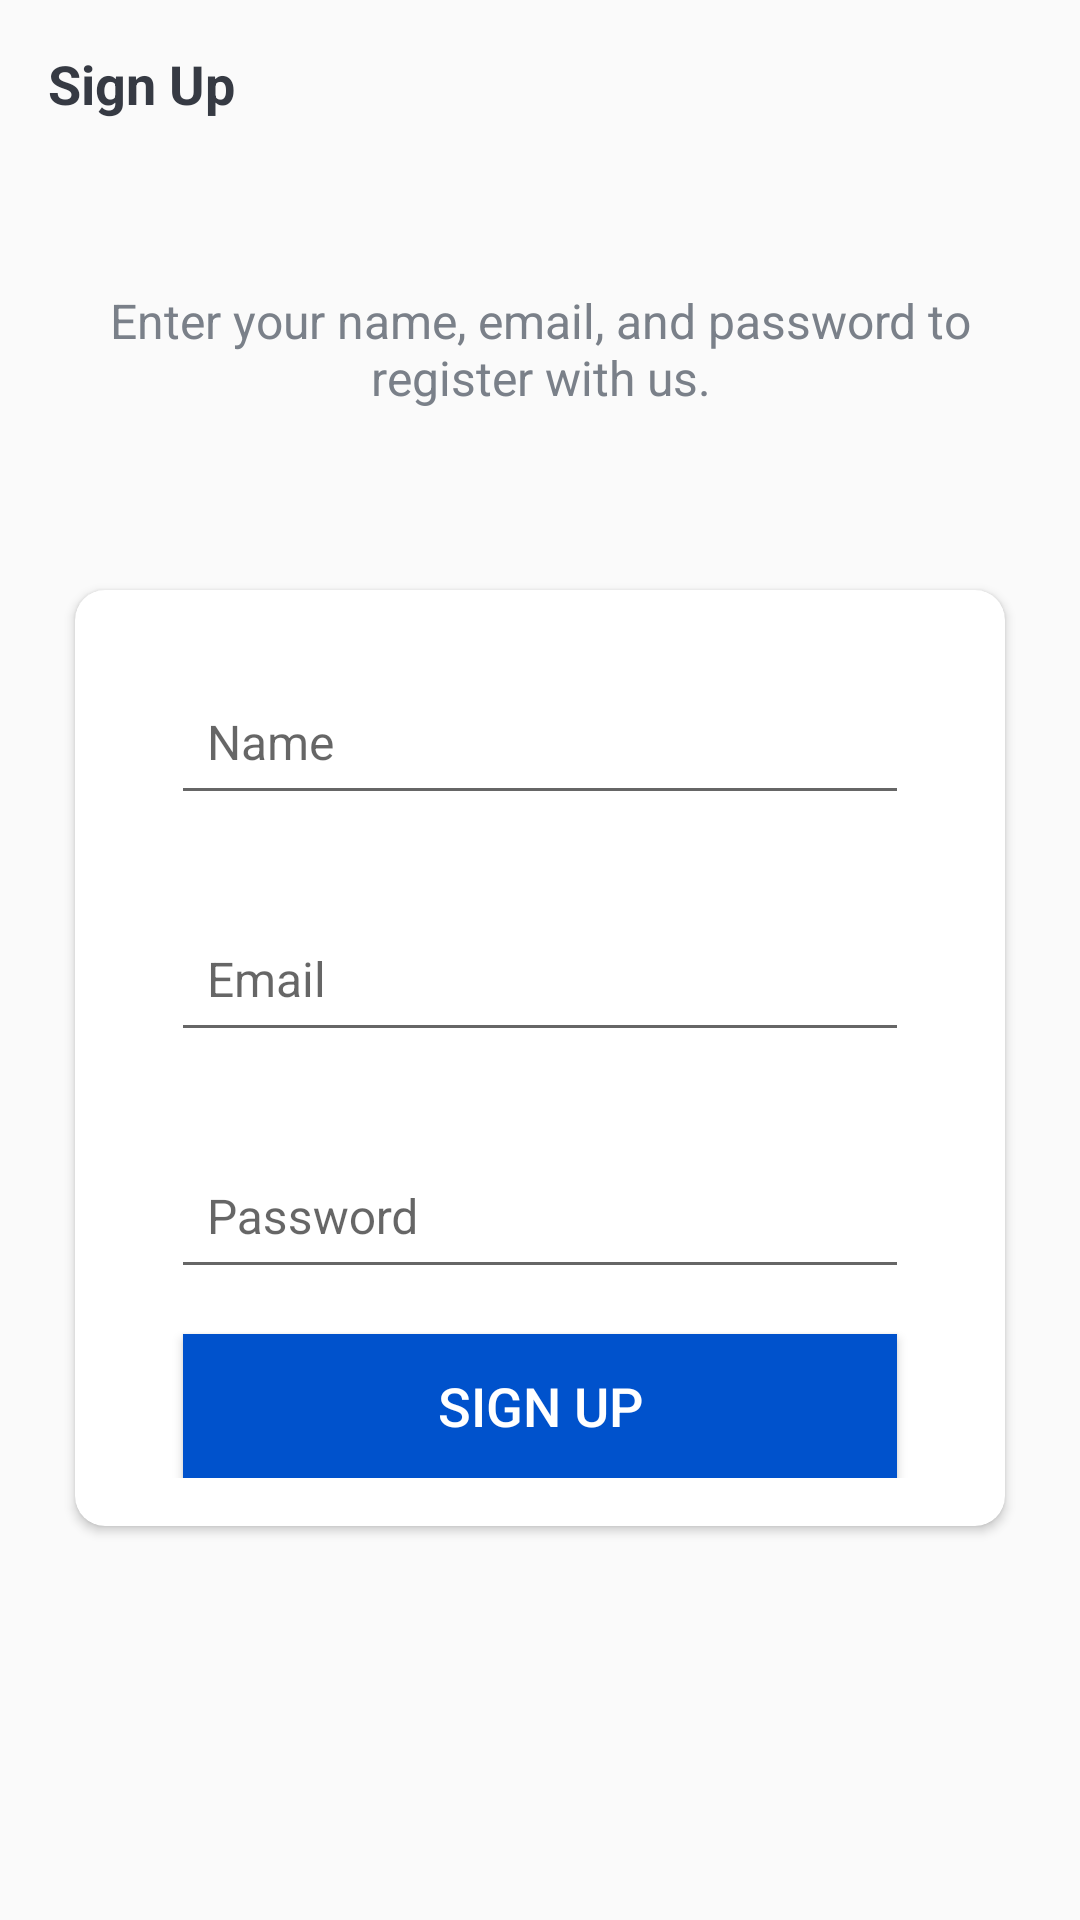

This screen was rendered from an Android layout file. Write that file and the resources it references.
<!-- AndroidManifest.xml: application theme Theme.PinnacleMove -->
<!-- res/layout/activity_sign_up.xml -->
<?xml version="1.0" encoding="utf-8"?>
<LinearLayout xmlns:android="http://schemas.android.com/apk/res/android"
    xmlns:app="http://schemas.android.com/apk/res-auto"
    xmlns:tools="http://schemas.android.com/tools"
    android:layout_width="match_parent"
    android:layout_height="match_parent"
    android:orientation="vertical"
    android:background="@drawable/img"
    android:id="@+id/main"
    tools:context=".SignUpActivity">

    <androidx.appcompat.widget.Toolbar
        android:id="@+id/toolbar_sign_up_activity"
        android:layout_width="match_parent"
        android:layout_height="?attr/actionBarSize">
        <TextView
            android:layout_width="match_parent"
            android:layout_height="match_parent"
            android:gravity="center_vertical"
            android:text="@string/sign_up"
            android:textColor="@color/primary_text_color"
            android:textSize="18sp"
            android:textStyle="bold" />
    </androidx.appcompat.widget.Toolbar>

    <LinearLayout
        android:layout_width="match_parent"
        android:layout_height="match_parent"
        android:layout_gravity="center"
        android:layout_marginTop="40dp"
        android:orientation="vertical">

        <TextView
            android:layout_width="match_parent"
            android:layout_height="wrap_content"
            android:layout_marginStart="25dp"
            android:layout_marginEnd="25dp"
            android:gravity="center"
            android:text="@string/sign_up_description"
            android:textColor="@color/secondary_text_color"
            android:textSize="16sp"
            android:id="@+id/sign_up_description_tv"/>

        <androidx.cardview.widget.CardView
            android:layout_width="match_parent"
            android:layout_height="wrap_content"
            android:layout_marginStart="25dp"
            android:layout_marginTop="60dp"
            android:layout_marginEnd="25dp"
            android:elevation="10dp"
            app:cardCornerRadius="10dp">

            <LinearLayout
                android:layout_width="match_parent"
                android:layout_height="wrap_content"
                android:orientation="vertical"
                android:padding="16dp">

                
                <com.google.android.material.textfield.TextInputLayout
                    android:layout_width="match_parent"
                    android:layout_height="wrap_content"
                    android:layout_marginStart="16dp"
                    android:layout_marginEnd="16dp">

                    <androidx.appcompat.widget.AppCompatEditText
                        android:id="@+id/name_et"
                        android:layout_width="match_parent"
                        android:layout_height="48dp"
                        android:hint="@string/hint_name"
                        android:inputType="textPersonName"
                        android:textSize="16sp"
                        android:padding="12dp" />
                </com.google.android.material.textfield.TextInputLayout>

                
                <com.google.android.material.textfield.TextInputLayout
                    android:layout_width="match_parent"
                    android:layout_height="wrap_content"
                    android:layout_marginStart="16dp"
                    android:layout_marginTop="20dp"
                    android:layout_marginEnd="16dp">

                    <androidx.appcompat.widget.AppCompatEditText
                        android:id="@+id/email_et"
                        android:layout_width="match_parent"
                        android:layout_height="48dp"
                        android:hint="@string/hint_email"
                        android:inputType="textEmailAddress"
                        android:textSize="16sp"
                        android:padding="12dp" />
                </com.google.android.material.textfield.TextInputLayout>

                
                <com.google.android.material.textfield.TextInputLayout
                    android:layout_width="match_parent"
                    android:layout_height="wrap_content"
                    android:layout_marginStart="16dp"
                    android:layout_marginTop="20dp"
                    android:layout_marginEnd="16dp">

                    <androidx.appcompat.widget.AppCompatEditText
                        android:id="@+id/password_et"
                        android:layout_width="match_parent"
                        android:layout_height="48dp"
                        android:hint="@string/hint_password"
                        android:inputType="textPassword"
                        android:textSize="16sp"
                        android:padding="12dp" />
                </com.google.android.material.textfield.TextInputLayout>

                
                <Button
                    android:id="@+id/sign_up_page_btn"
                    android:layout_width="match_parent"
                    android:layout_height="wrap_content"
                    android:layout_gravity="center"
                    android:layout_marginStart="20dp"
                    android:layout_marginTop="15dp"
                    android:layout_marginEnd="20dp"
                    android:background="#FF0052CC"
                    android:foreground="?attr/selectableItemBackground"
                    android:gravity="center"
                    android:paddingTop="8dp"
                    android:paddingBottom="8dp"
                    android:text="@string/sign_up"
                    android:textColor="@color/white"
                    android:textSize="18sp"/>
            </LinearLayout>
        </androidx.cardview.widget.CardView>
    </LinearLayout>
</LinearLayout>
<!-- resources referenced by this layout -->
<resources>
  <color name="primary_text_color">#363A43</color>
  <color name="secondary_text_color">#7A8089</color>
  <color name="white">#FFFFFFFF</color>
  <string name="hint_email">Email</string>
  <string name="hint_name">Name</string>
  <string name="hint_password">Password</string>
  <string name="sign_up">Sign Up</string>
  <string name="sign_up_description">Enter your name, email, and password to register with us.</string>
  <style name="Theme.PinnacleMove" parent="Theme.AppCompat.Light.NoActionBar">
          
      </style>
</resources>
